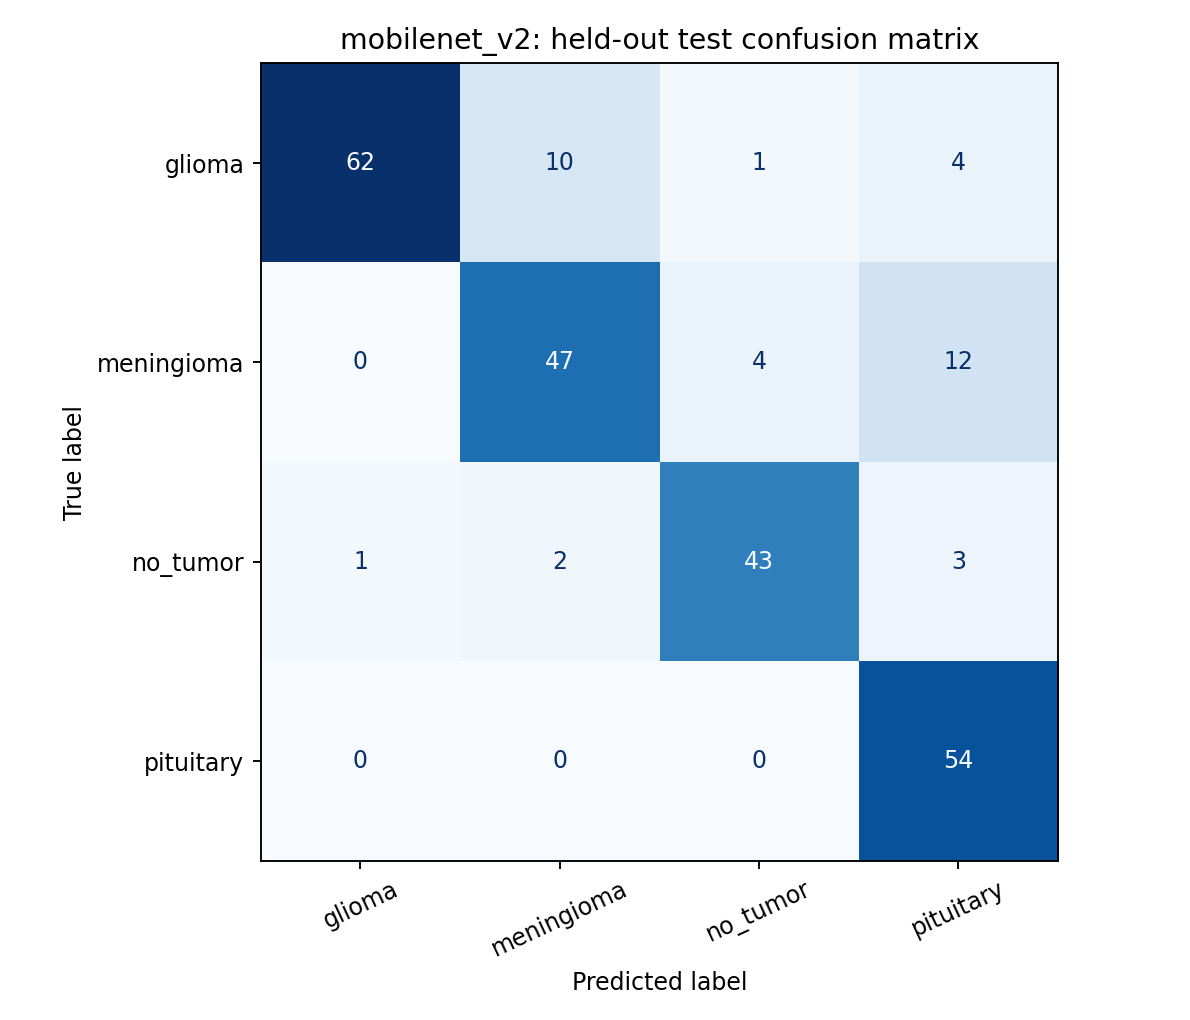

The table this chart was drawn from, first rows:
actual_class, glioma, meningioma, no_tumor, pituitary
glioma, 62, 10, 1, 4
meningioma, 0, 47, 4, 12
no_tumor, 1, 2, 43, 3
pituitary, 0, 0, 0, 54
